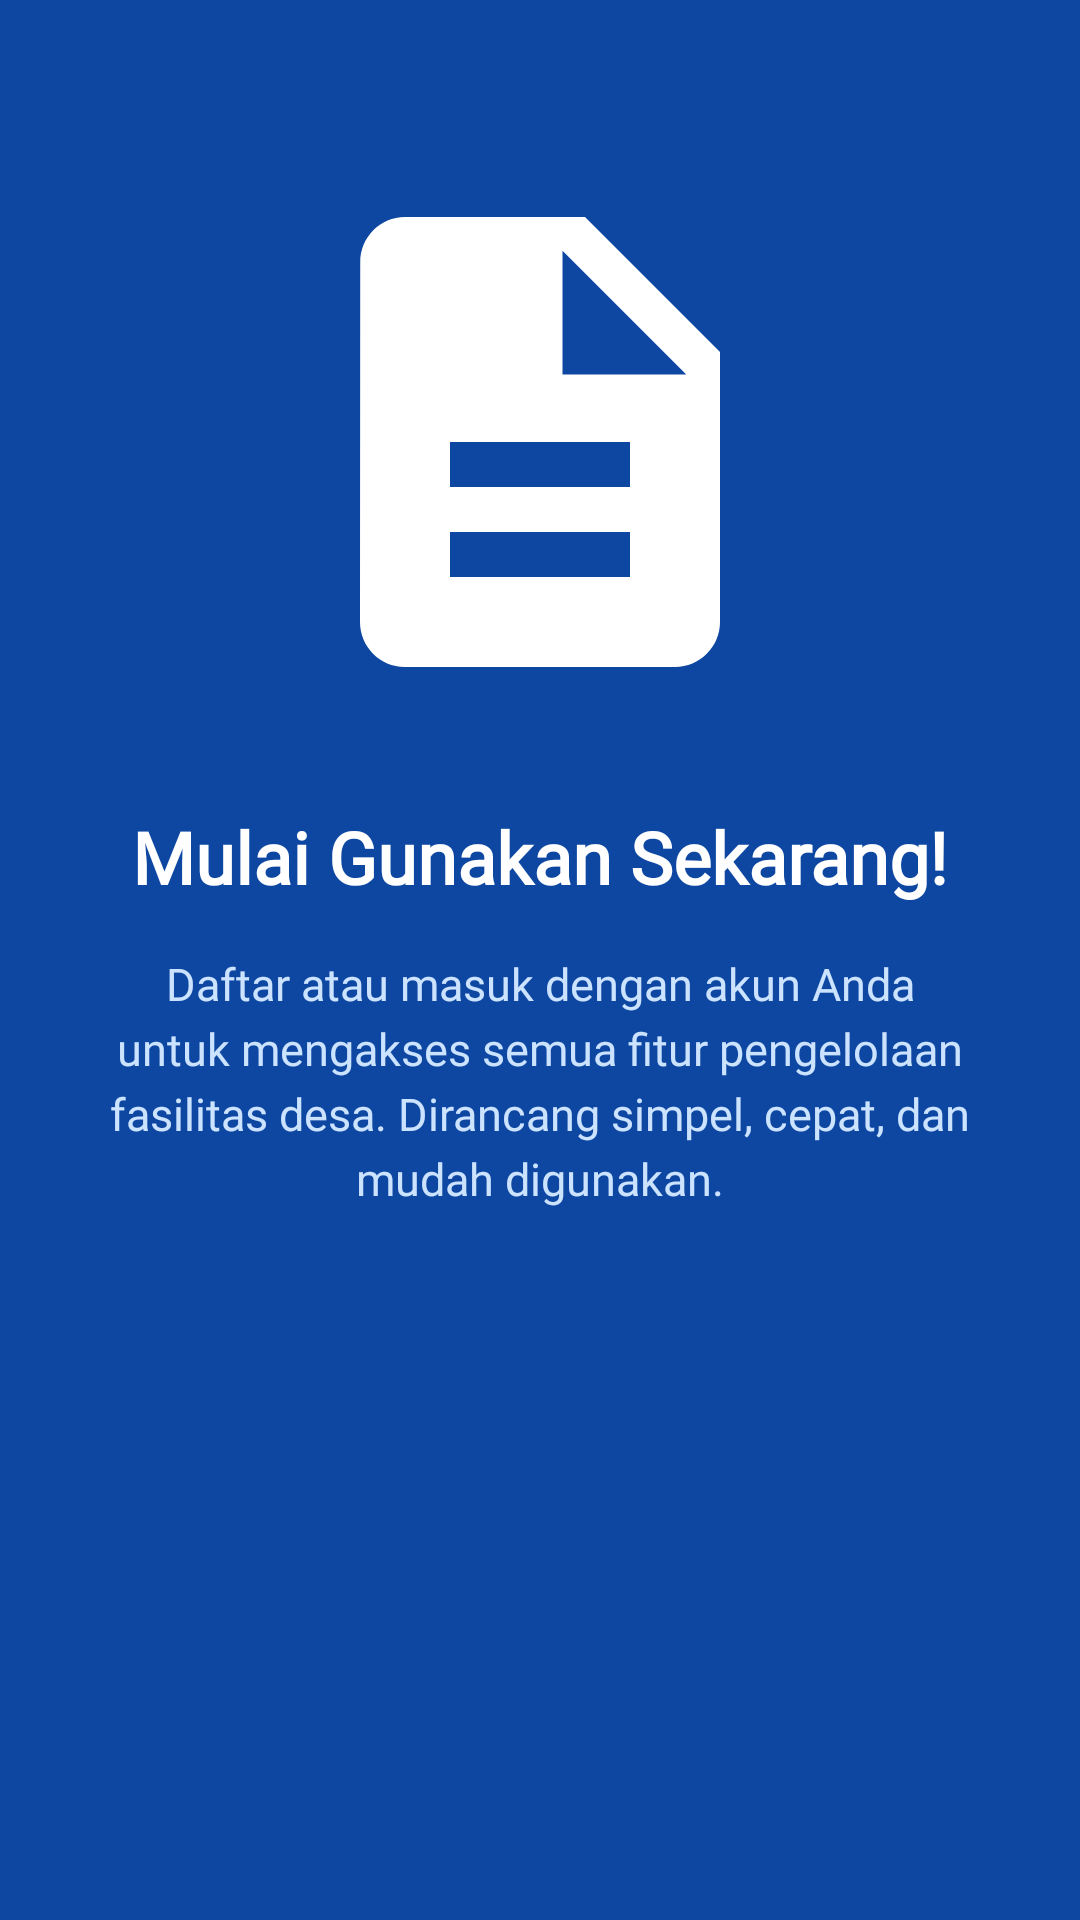

This screen was rendered from an Android layout file. Write that file and the resources it references.
<!-- AndroidManifest.xml: application theme Theme.BungaFloryn -->
<!-- res/layout/fragment_onboard3.xml -->
<?xml version="1.0" encoding="utf-8"?>
<androidx.constraintlayout.widget.ConstraintLayout
    xmlns:android="http://schemas.android.com/apk/res/android"
    xmlns:app="http://schemas.android.com/apk/res-auto"
    android:layout_width="match_parent"
    android:layout_height="match_parent"
    android:background="#0D47A1">

    <ImageView
        android:id="@+id/ivOnboard3"
        android:layout_width="180dp"
        android:layout_height="180dp"
        android:src="@drawable/ic_doc"
        android:scaleType="fitCenter"
        android:tint="#FFFFFF"
        app:layout_constraintTop_toTopOf="parent"
        app:layout_constraintStart_toStartOf="parent"
        app:layout_constraintEnd_toEndOf="parent"
        app:layout_constraintBottom_toTopOf="@+id/tvTitle3"
        app:layout_constraintVertical_chainStyle="packed"
        android:layout_marginBottom="32dp" />

    <TextView
        android:id="@+id/tvTitle3"
        android:layout_width="wrap_content"
        android:layout_height="wrap_content"
        android:text="Mulai Gunakan Sekarang!"
        android:textSize="24sp"
        android:textStyle="bold"
        android:textColor="#FFFFFF"
        android:fontFamily="@font/inter_variablefont_opsz_wght"
        app:layout_constraintTop_toBottomOf="@+id/ivOnboard3"
        app:layout_constraintStart_toStartOf="parent"
        app:layout_constraintEnd_toEndOf="parent"
        app:layout_constraintBottom_toTopOf="@+id/tvDesc3"
        android:layout_marginBottom="16dp" />

    <TextView
        android:id="@+id/tvDesc3"
        android:layout_width="0dp"
        android:layout_height="wrap_content"
        android:text="Daftar atau masuk dengan akun Anda untuk mengakses semua fitur pengelolaan fasilitas desa. Dirancang simpel, cepat, dan mudah digunakan."
        android:textSize="15sp"
        android:textColor="#CCE3FF"
        android:fontFamily="@font/inter_variablefont_opsz_wght"
        android:textAlignment="center"
        android:lineSpacingExtra="4dp"
        android:layout_marginStart="32dp"
        android:layout_marginEnd="32dp"
        app:layout_constraintTop_toBottomOf="@+id/tvTitle3"
        app:layout_constraintStart_toStartOf="parent"
        app:layout_constraintEnd_toEndOf="parent"
        app:layout_constraintBottom_toBottomOf="parent"
        android:layout_marginBottom="180dp" />

</androidx.constraintlayout.widget.ConstraintLayout>
<!-- resources referenced by this layout -->
<resources>
  <!-- drawable ic_doc (drawable) -->
  <?xml version="1.0" encoding="utf-8"?>
  <vector xmlns:android="http://schemas.android.com/apk/res/android"
      android:width="24dp" android:height="24dp"
      android:viewportWidth="24" android:viewportHeight="24">
      <path android:fillColor="#1565C0"
          android:pathData="M14,2H6c-1.1,0 -1.99,0.9 -1.99,2L4,20c0,1.1 0.89,2 1.99,2H18c1.1,0 2,-0.9 2,-2V8l-6,-6zM16,18H8v-2h8v2zM16,14H8v-2h8v2zM13,9V3.5L18.5,9H13z"/>
  </vector>
  <style name="Theme.BungaFloryn" parent="Base.Theme.BungaFloryn" />
  <style name="Base.Theme.BungaFloryn" parent="Theme.Material3.DayNight.NoActionBar">
          <item name="colorPrimary">@color/primary_blue</item>
          <item name="colorPrimaryDark">@color/primary_dark</item>
          <item name="colorAccent">@color/accent_yellow</item>
      </style>
  <color name="primary_blue">#1565C0</color>
  <color name="primary_dark">#0D47A1</color>
  <color name="accent_yellow">#F5C518</color>
</resources>
